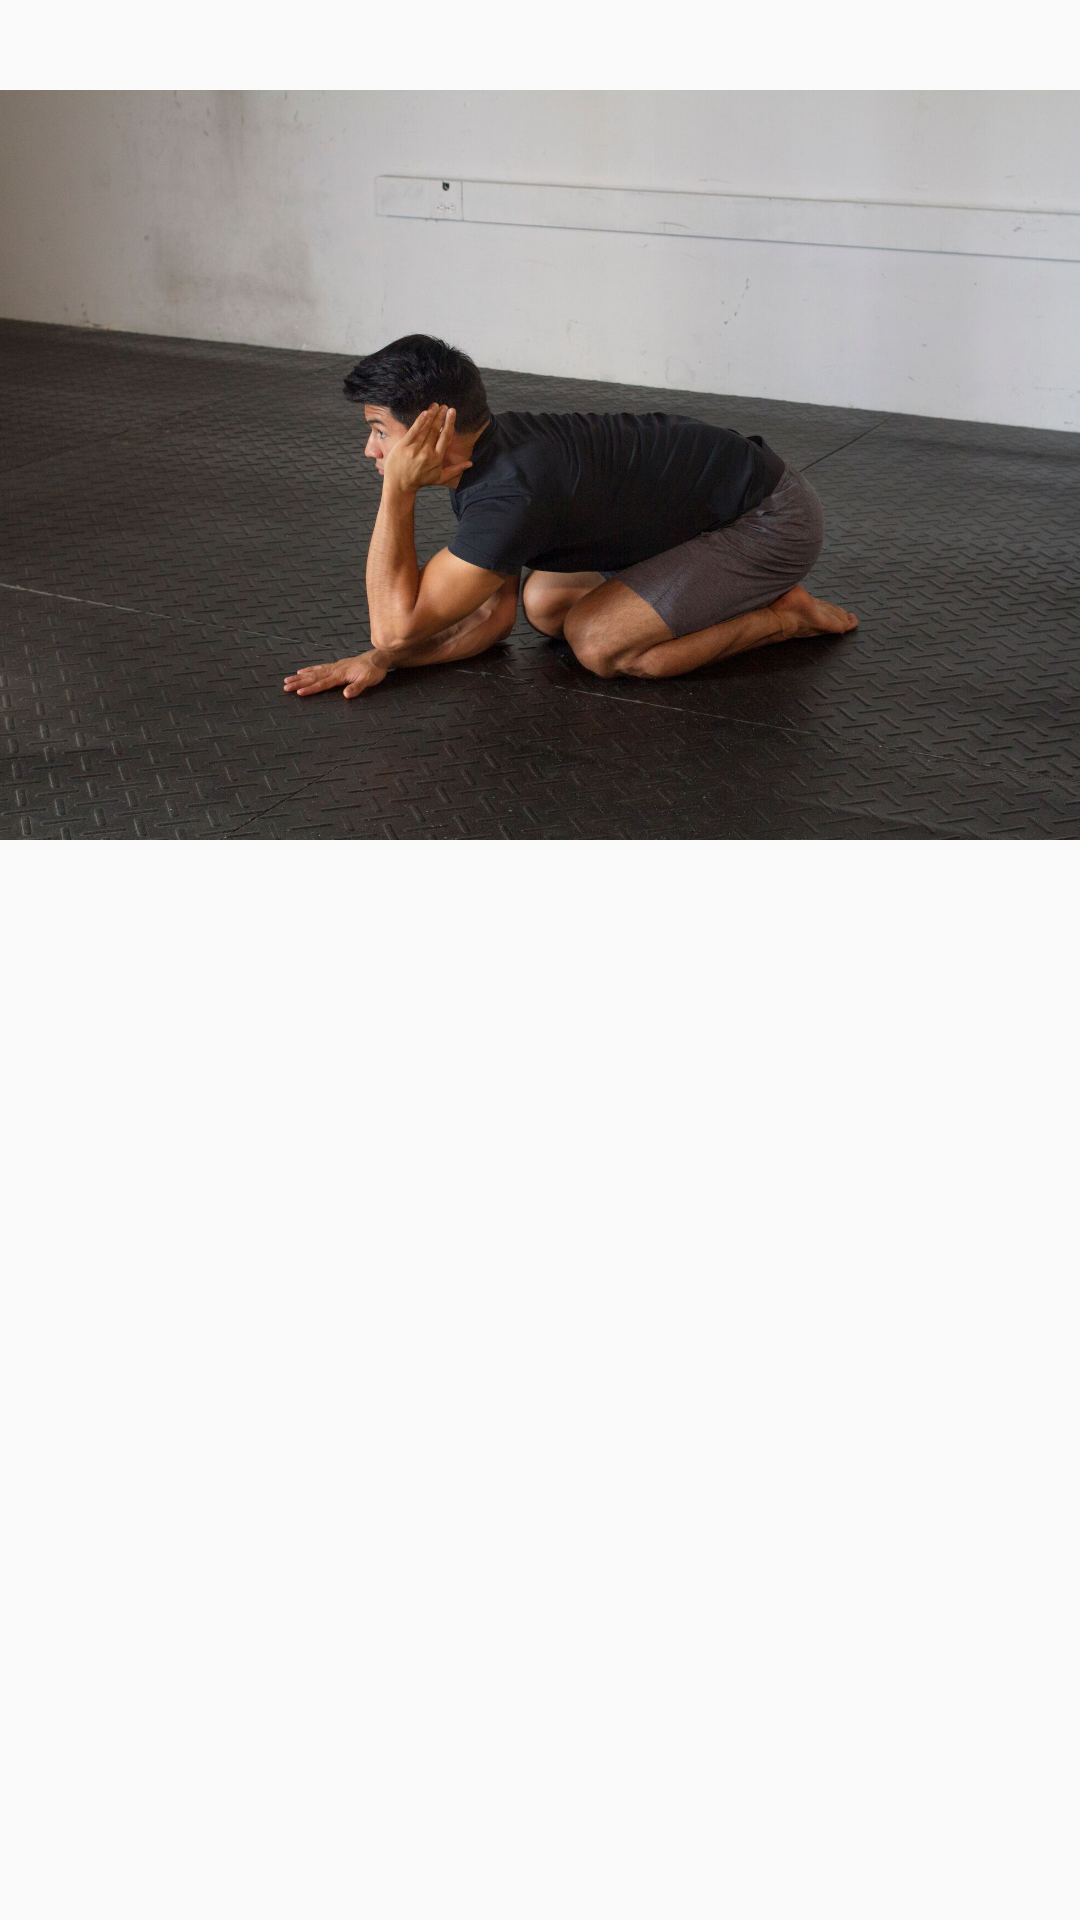

Layout XML and referenced resources for this Android screen:
<!-- AndroidManifest.xml: application theme AppTheme -->
<!-- res/layout/bp_ex_rowcell.xml -->
<?xml version="1.0" encoding="utf-8"?>
<android.support.constraint.ConstraintLayout xmlns:android="http://schemas.android.com/apk/res/android"
    xmlns:app="http://schemas.android.com/apk/res-auto"
    xmlns:tools="http://schemas.android.com/tools"
    android:layout_width="match_parent"
    android:layout_height="wrap_content">

    <TextView
        android:id="@+id/bodypartTextView"
        android:layout_width="0dp"
        android:layout_height="30dp"
        app:layout_constraintEnd_toEndOf="parent"
        app:layout_constraintStart_toStartOf="parent"
        app:layout_constraintTop_toTopOf="parent"
        tools:text="shoulder" />

    <ImageView
        android:id="@+id/bp_ex_imageView"
        android:layout_width="0dp"
        android:layout_height="250dp"
        android:adjustViewBounds="false"
        android:cropToPadding="false"
        android:scaleType="centerCrop"
        app:layout_constraintEnd_toEndOf="parent"
        app:layout_constraintStart_toStartOf="parent"
        app:layout_constraintTop_toBottomOf="@+id/bodypartTextView"
        app:srcCompat="@drawable/placeholderpic" />
</android.support.constraint.ConstraintLayout>
<!-- resources referenced by this layout -->
<resources>
  <!-- drawable placeholderpic: jpg bitmap (drawable, 306984 bytes) -->
  <style name="AppTheme" parent="Theme.AppCompat.Light.DarkActionBar">
          
          <item name="colorPrimary">@color/colorPrimary</item>
          <item name="colorPrimaryDark">@color/colorPrimaryDark</item>
          <item name="colorAccent">@color/colorAccent</item>
          <item name="colorControlNormal">@color/colorAccent</item>
      </style>
  <color name="colorPrimary">#000000</color>
  <color name="colorPrimaryDark">#000000</color>
  <color name="colorAccent">#f90602</color>
</resources>
